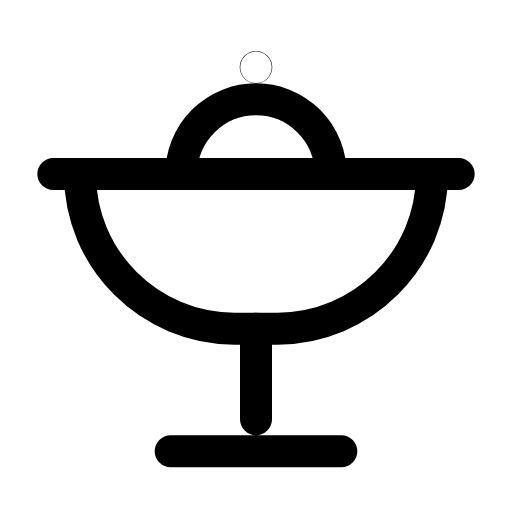
t = 0.00 s
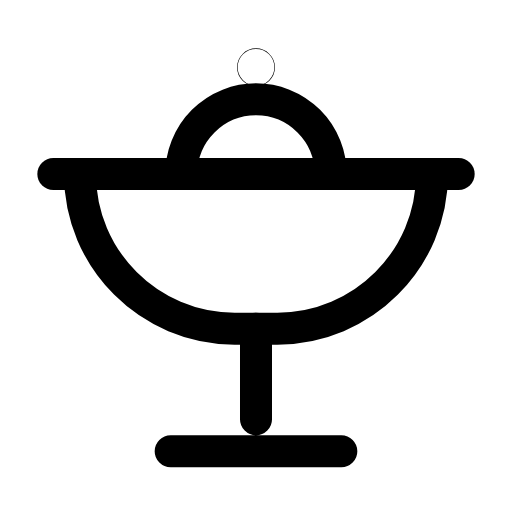
t = 0.28 s
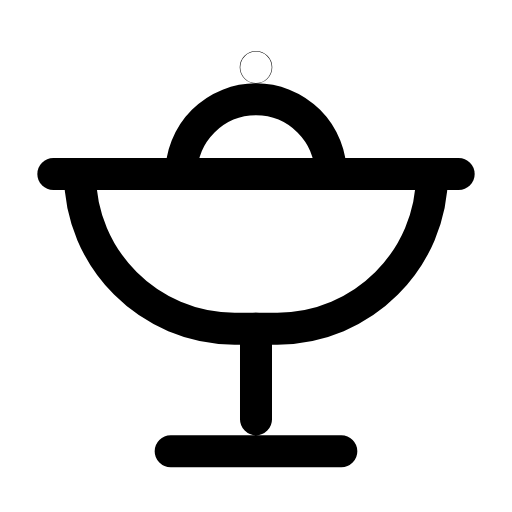
t = 0.56 s
t = 0.83 s: frame unchanged from t = 0.00 s, image omitted
t = 1.12 s: frame unchanged from t = 0.00 s, image omitted
t = 1.42 s: frame unchanged from t = 0.00 s, image omitted

The animated SVG that drew these frames (rendered in a browser with its animation timeline set to each time). Animation: 1 SMIL element (animateTransform=1); one cycle of 1.70 s, repeats indefinitely.

<svg xmlns="http://www.w3.org/2000/svg" width="24" height="24" viewBox="0 0 24 24" fill="none"><g transform="translate(-3 -4.595) scale(1.25)"><line stroke="currentColor" stroke-width="1.2" stroke-linecap="round" stroke-linejoin="round" fill="none" x1="4.4" x2="19.6" y1="10.2" y2="10.2"></line><path stroke="currentColor" stroke-width="1.2" stroke-linecap="round" stroke-linejoin="round" fill="none" d="M5.4 10.2C5.4 13.4 8 16 11.2 16L12.8 16C16 16 18.6 13.4 18.6 10.2"></path><path stroke="currentColor" stroke-width="1.2" stroke-linecap="round" stroke-linejoin="round" fill="none" d="M12 16L12 19.4M8.8 20.6L15.2 20.6"></path><path stroke="currentColor" stroke-width="1.2" stroke-linecap="round" stroke-linejoin="round" fill="none" d="M9.2 10.2A2.8 2.8 0 0 1 14.8 10.2"></path><g transform="translate(12 6.2)"><g><animateTransform attributeName="transform" type="scale" values="1;1;1.2;1;1;1;1;1.2;1;1;1" keyTimes="0;0.135;0.2475;0.36;0.45;0.6;0.66;0.735;0.81;0.9;1" dur="1.7s" repeatCount="indefinite" calcMode="spline" keySplines="0.16 1 0.3 1;0.16 1 0.3 1;0.16 1 0.3 1;0.16 1 0.3 1;0.16 1 0.3 1;0.16 1 0.3 1;0.16 1 0.3 1;0.16 1 0.3 1;0.16 1 0.3 1;0.16 1 0.3 1"/><g transform="translate(-12 -6.2)"><g><circle stroke="currentColor" stroke-width="1.2" stroke-linecap="round" stroke-linejoin="round" fill="none" cx="12" cy="6.2" r="0.01"></circle></g></g></g></g></g></svg>
